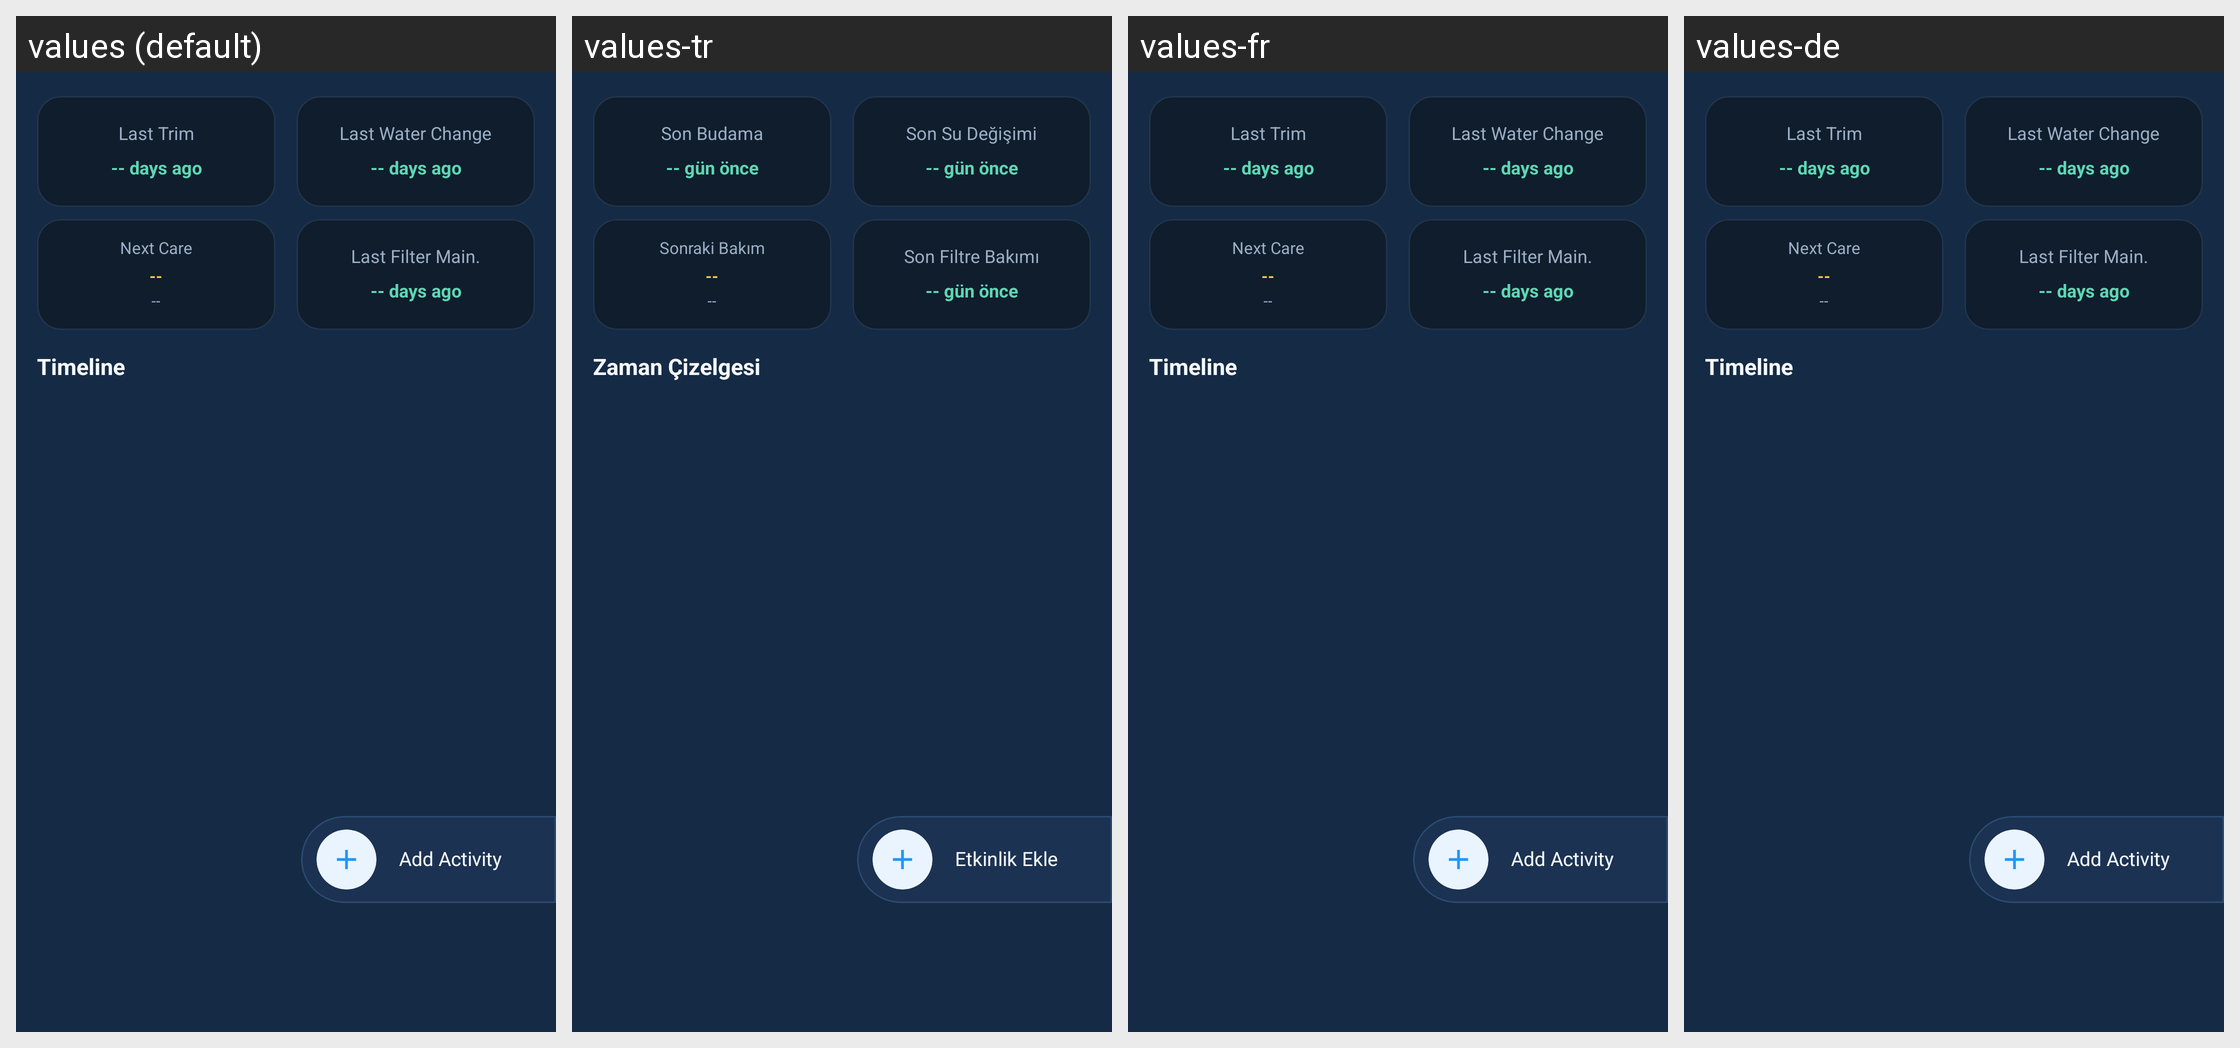

This grid shows one Android layout under several languages. Give, for every string resource on the screen, its name, the default text and each shown locale's text.
Android screen res/layout/fragment_tank_detail_activity.xml rendered under 4 locales, left to right: values (default), values-tr, values-fr, values-de. Device: Nexus 5 (rendered at 1080×1920; each locale shown at half size, 540×960, under a caption strip naming it); theme AppTheme.
Other locales in the repository, not shown: values-es.
Strings drawn on this screen, with the default value and each locale's value (text and hints the layout hard-codes, and strings that could not be matched under every locale, appear in the picture but are not listed):

aquarium_text_last_trim
  values: Last Trim
  values-tr: Son Budama
  values-fr: Last Trim  [not translated; the default value is used]
  values-de: Last Trim  [not translated; the default value is used]

aquarium_text_days_ago
  values: -- days ago
  values-tr: -- gün önce
  values-fr: -- days ago  [not translated; the default value is used]
  values-de: -- days ago  [not translated; the default value is used]

aquarium_text_last_water_change
  values: Last Water Change
  values-tr: Son Su Değişimi
  values-fr: Last Water Change  [not translated; the default value is used]
  values-de: Last Water Change  [not translated; the default value is used]

aquarium_text_next_care
  values: Next Care
  values-tr: Sonraki Bakım
  values-fr: Next Care  [not translated; the default value is used]
  values-de: Next Care  [not translated; the default value is used]

aquarium_text_value
  values: --
  values-tr: --
  values-fr: --  [not translated; the default value is used]
  values-de: --  [not translated; the default value is used]

aquarium_text_last_filter_main
  values: Last Filter Main.
  values-tr: Son Filtre Bakımı
  values-fr: Last Filter Main.  [not translated; the default value is used]
  values-de: Last Filter Main.  [not translated; the default value is used]

aquarium_text_timeline
  values: Timeline
  values-tr: Zaman Çizelgesi
  values-fr: Timeline  [not translated; the default value is used]
  values-de: Timeline  [not translated; the default value is used]

aquarium_text_add_activity
  values: Add Activity
  values-tr: Etkinlik Ekle
  values-fr: Add Activity  [not translated; the default value is used]
  values-de: Add Activity  [not translated; the default value is used]
